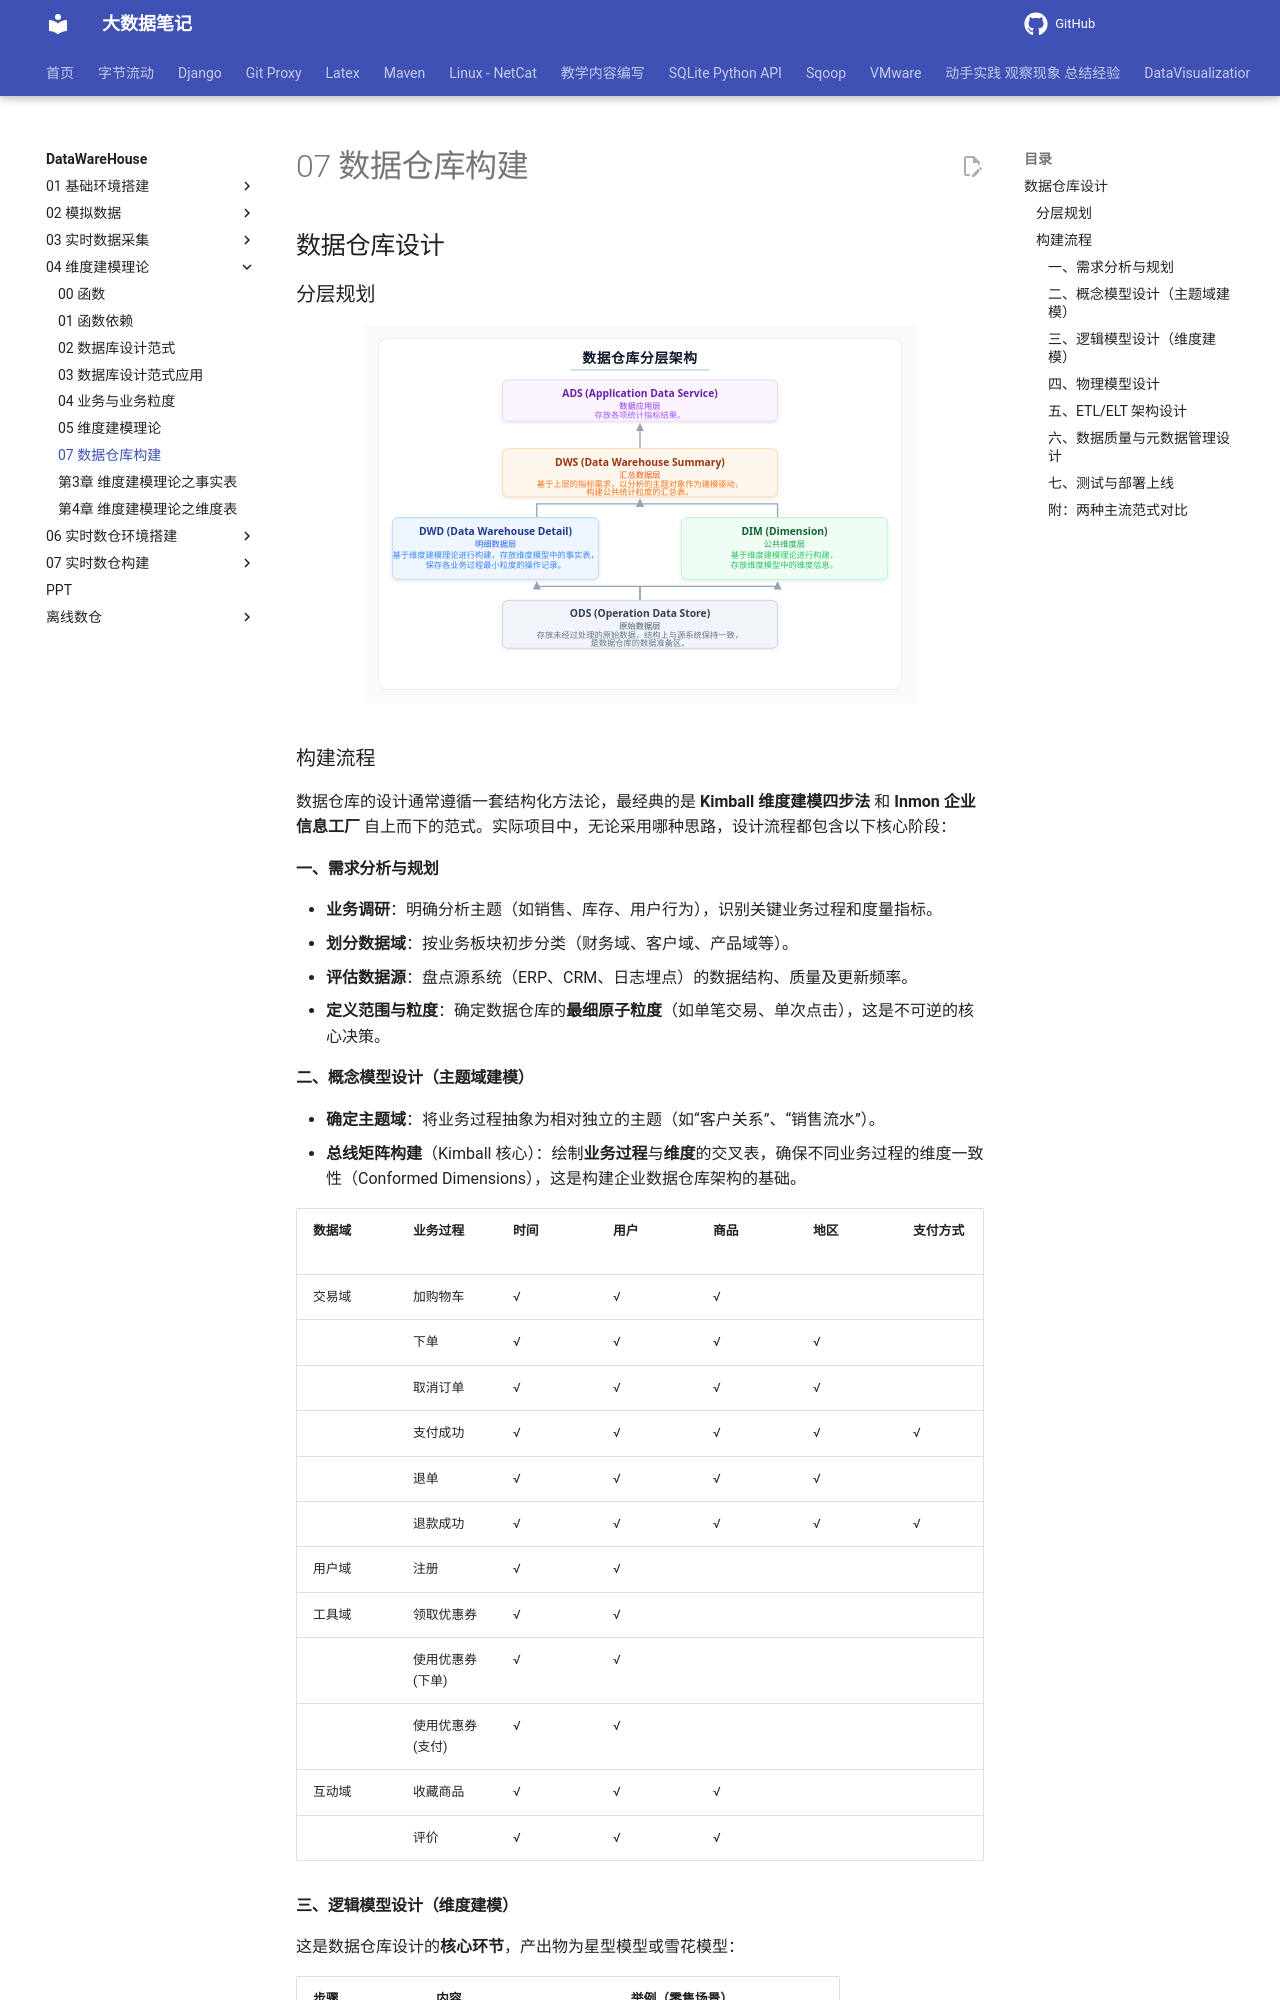

repository: QingYuanQu/studybigdata · page: DataWareHouse/04-维度建模理论/07-数据仓库构建/index.html · generator: mkdocs

## 数据仓库设计

### 分层规划

<svg width="1000" height="550" viewBox="0 0 800 550" xmlns="http://www.w3.org/2000/svg">
    <defs>
        <!-- 阴影滤镜 -->
        <filter id="shadow" x="-5%" y="-5%" width="110%" height="110%">
            <feDropShadow dx="0" dy="4" stdDeviation="4" flood-color="#0f172a" flood-opacity="0.06"/>
        </filter>
        <!-- 箭头定义 -->
        <marker id="arrow" viewBox="0 0 10 10" refX="8" refY="5" markerWidth="6" markerHeight="6" orient="auto">
            <path d="M 0 0 L 10 5 L 0 10 z" fill="#94a3b8" />
        </marker>
    </defs>
    <!-- 背景 -->
    <rect width="100%" height="100%" fill="#f8fafc" />
    <rect x="20" y="20" width="760" height="510" fill="#ffffff" rx="12" stroke="#e2e8f0" stroke-width="1" />
    <!-- 标题 -->
    <text x="400" y="55" font-family="system-ui, -apple-system, sans-serif" font-size="20" font-weight="bold" fill="#0f172a" text-anchor="middle" letter-spacing="1">数据仓库分层架构</text>
    <line x1="300" y1="65" x2="500" y2="65" stroke="#cbd5e1" stroke-width="2" stroke-linecap="round"/>
    <!-- 连接线（数据流） -->
    <g id="connections" fill="none" stroke="#94a3b8" stroke-width="2" marker-end="url(#arrow)">
        <!-- ODS 到 DWD -->
        <path d="M 400 400 L 400 380 L 250 380 L 250 375" />
        <!-- ODS 到 DIM -->
        <path d="M 400 400 L 400 380 L 600 380 L 600 375" />
        <!-- DWD 到 DWS -->
        <path d="M 250 280 L 250 260 L 400 260 L 400 255" />
        <!-- DIM 到 DWS -->
        <path d="M 600 280 L 600 260 L 400 260 L 400 255" />
        <!-- DWS 到 ADS -->
        <path d="M 400 180 L 400 145" />
    </g>
    <!-- 第5层：ADS -->
    <g id="ads" transform="translate(200, 80)">
        <rect width="400" height="60" rx="8" fill="#FAF5FF" stroke="#E9D5FF" stroke-width="1.5" filter="url(#shadow)"/>
        <text x="200" y="25" font-family="system-ui, sans-serif" font-size="15" font-weight="bold" fill="#6B21A8" text-anchor="middle">ADS (Application Data Service)</text>
        <text x="200" y="42" font-family="system-ui, sans-serif" font-size="12" fill="#9333EA" text-anchor="middle">数据应用层</text>
        <text x="200" y="55" font-family="system-ui, sans-serif" font-size="12" fill="#A855F7" text-anchor="middle">存放各项统计指标结果。</text>
    </g>
    <!-- 第4层：DWS -->
    <g id="dws" transform="translate(200, 180)">
        <rect width="400" height="70" rx="8" fill="#FFF7ED" stroke="#FED7AA" stroke-width="1.5" filter="url(#shadow)"/>
        <text x="200" y="25" font-family="system-ui, sans-serif" font-size="15" font-weight="bold" fill="#9A3412" text-anchor="middle">DWS (Data Warehouse Summary)</text>
        <text x="200" y="42" font-family="system-ui, sans-serif" font-size="12" fill="#EA580C" text-anchor="middle">汇总数据层</text>
        <text x="200" y="55" font-family="system-ui, sans-serif" font-size="12" fill="#F97316" text-anchor="middle">基于上层的指标需求，以分析的主题对象作为建模驱动，</text>
        <text x="200" y="67" font-family="system-ui, sans-serif" font-size="12" fill="#F97316" text-anchor="middle">构建公共统计粒度的汇总表。</text>
    </g>
    <!-- 第3层：DWD 和 DIM -->
    <!-- DWD -->
    <g id="dwd" transform="translate(40, 280)">
        <rect width="300" height="90" rx="8" fill="#EFF6FF" stroke="#BFDBFE" stroke-width="1.5" filter="url(#shadow)"/>
        <text x="150" y="25" font-family="system-ui, sans-serif" font-size="15" font-weight="bold" fill="#1E3A8A" text-anchor="middle">DWD (Data Warehouse Detail)</text>
        <text x="150" y="42" font-family="system-ui, sans-serif" font-size="12" fill="#2563EB" text-anchor="middle">明细数据层</text>
        <text x="150" y="58" font-family="system-ui, sans-serif" font-size="12" fill="#3B82F6" text-anchor="middle">基于维度建模理论进行构建，存放维度模型中的事实表，</text>
        <text x="150" y="73" font-family="system-ui, sans-serif" font-size="12" fill="#3B82F6" text-anchor="middle">保存各业务过程最小粒度的操作记录。</text>
    </g>
    <!-- DIM -->
    <g id="dim" transform="translate(460, 280)">
        <rect width="300" height="90" rx="8" fill="#F0FDF4" stroke="#BBF7D0" stroke-width="1.5" filter="url(#shadow)"/>
        <text x="150" y="25" font-family="system-ui, sans-serif" font-size="15" font-weight="bold" fill="#166534" text-anchor="middle">DIM (Dimension)</text>
        <text x="150" y="42" font-family="system-ui, sans-serif" font-size="12" fill="#16A34A" text-anchor="middle">公共维度层</text>
        <text x="150" y="58" font-family="system-ui, sans-serif" font-size="12" fill="#22C55E" text-anchor="middle">基于维度建模理论进行构建，</text>
        <text x="150" y="73" font-family="system-ui, sans-serif" font-size="12" fill="#22C55E" text-anchor="middle">存放维度模型中的维度信息。</text>
    </g>
    <!-- 第2层：ODS -->
    <g id="ods" transform="translate(200, 400)">
        <rect width="400" height="70" rx="8" fill="#F1F5F9" stroke="#CBD5E1" stroke-width="1.5" filter="url(#shadow)"/>
        <text x="200" y="25" font-family="system-ui, sans-serif" font-size="15" font-weight="bold" fill="#334155" text-anchor="middle">ODS (Operatio
